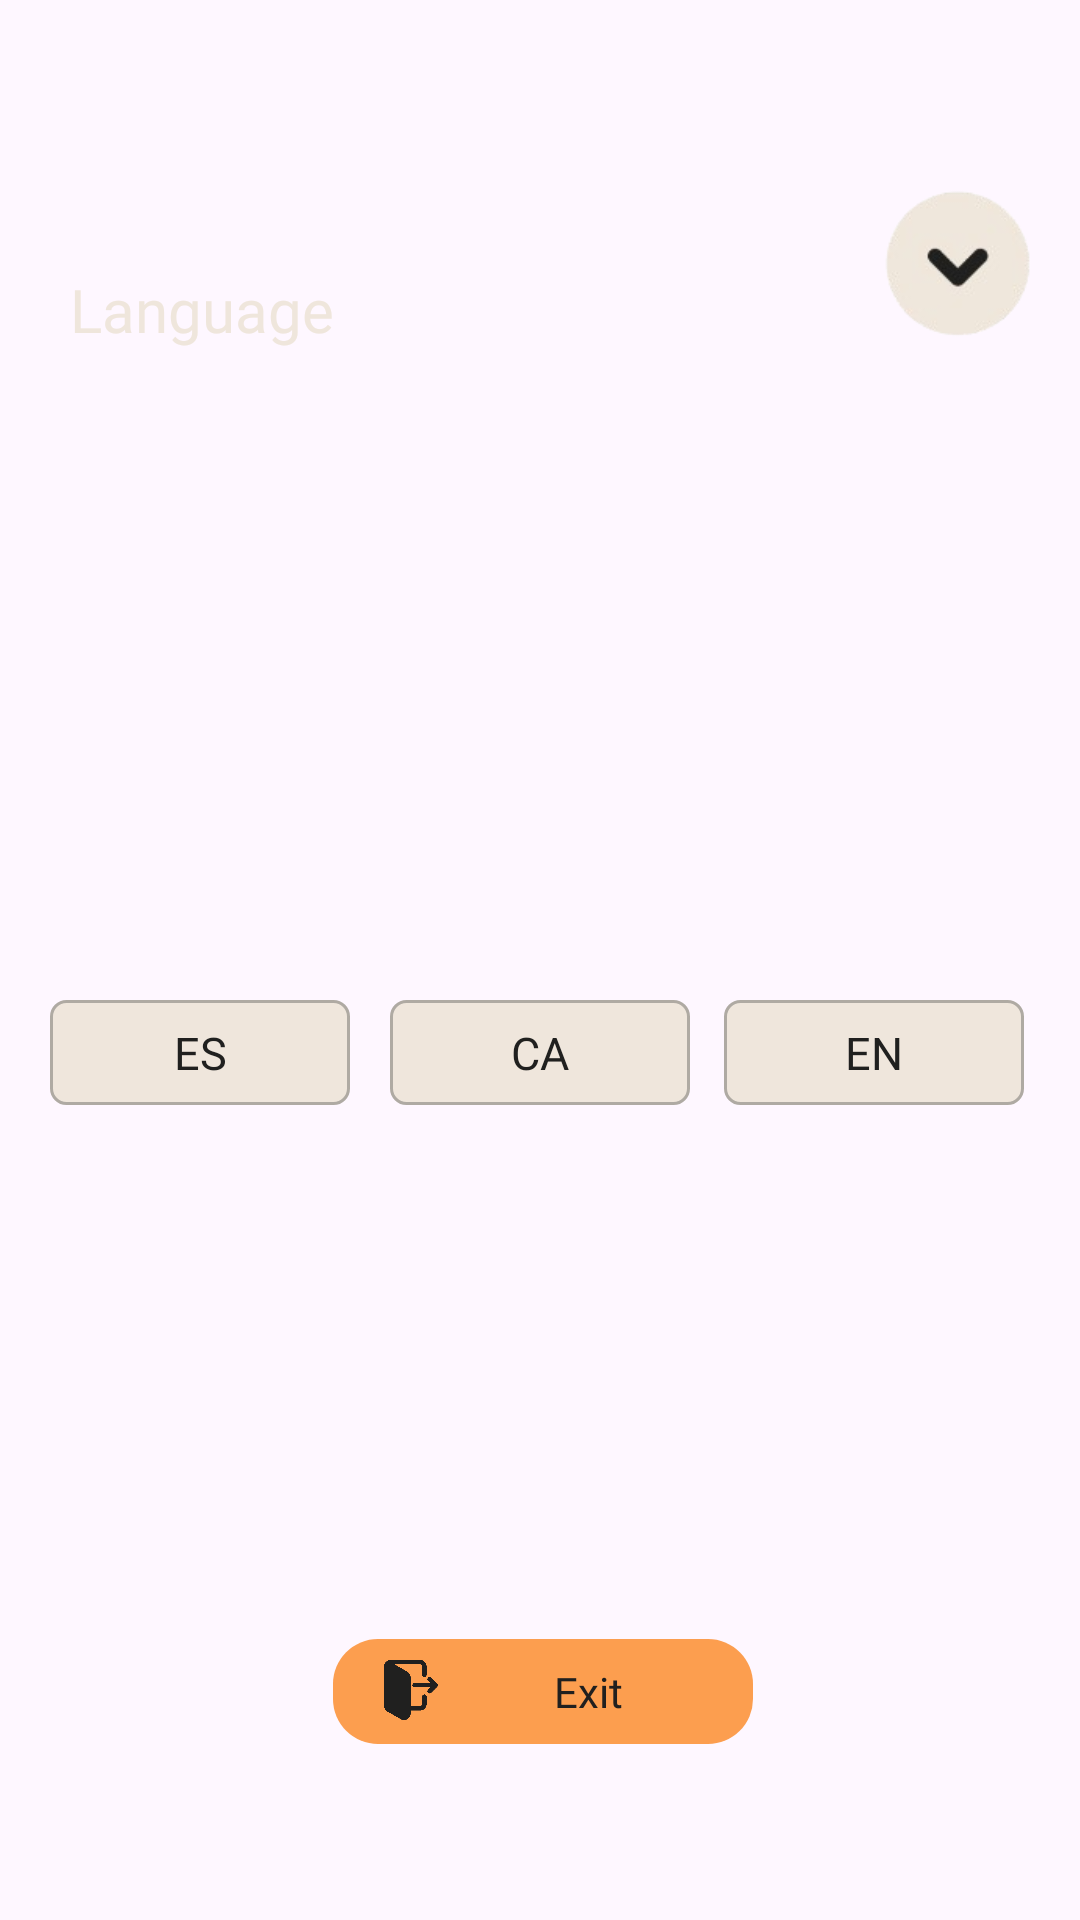

The Android layout XML behind this screen, and the referenced resources:
<!-- AndroidManifest.xml: application theme Theme.EatBeat -->
<!-- res/layout/fragment_options_menu.xml -->
<?xml version="1.0" encoding="utf-8"?>
<androidx.constraintlayout.widget.ConstraintLayout xmlns:android="http://schemas.android.com/apk/res/android"
    xmlns:app="http://schemas.android.com/apk/res-auto"
    xmlns:tools="http://schemas.android.com/tools"
    android:layout_width="380dp"
    android:layout_height="200dp"
    android:background="@drawable/black_rectangle_shape"
    >

    <ImageView
        android:id="@+id/close_window_view"
        android:layout_width="50dp"
        android:layout_height="50dp"
        android:background="@drawable/close_button"
        app:layout_constraintBottom_toBottomOf="parent"
        app:layout_constraintEnd_toEndOf="parent"
        app:layout_constraintHorizontal_bias="0.951"
        app:layout_constraintStart_toStartOf="parent"
        app:layout_constraintTop_toTopOf="parent"
        app:layout_constraintVertical_bias="0.106" />

    <TextView
        android:layout_width="180dp"
        android:layout_height="50dp"
        android:fontFamily="@font/barlow_medium"
        android:gravity="center_vertical"
        android:text="@string/language"
        android:textColor="@color/white"
        android:textSize="20sp"
        app:layout_constraintBottom_toBottomOf="parent"
        app:layout_constraintEnd_toEndOf="parent"
        app:layout_constraintHorizontal_bias="0.129"
        app:layout_constraintStart_toStartOf="parent"
        app:layout_constraintTop_toTopOf="parent"
        app:layout_constraintVertical_bias="0.133" />

    <TextView
        android:id="@+id/closeSesionButton"
        android:layout_width="140dp"
        android:layout_height="35dp"
        android:background="@drawable/button"
        android:fontFamily="@font/barlow_medium"
        android:gravity="center"
        android:paddingStart="30dp"
        android:text="@string/exit"
        android:textColor="@color/black"
        app:layout_constraintBottom_toBottomOf="parent"
        app:layout_constraintEnd_toEndOf="parent"
        app:layout_constraintHorizontal_bias="0.504"
        app:layout_constraintStart_toStartOf="parent"
        app:layout_constraintTop_toTopOf="parent"
        app:layout_constraintVertical_bias="0.903" />

    <ImageView
        android:layout_width="20dp"
        android:layout_height="20dp"
        android:background="@drawable/log_out"
        app:layout_constraintBottom_toBottomOf="@+id/closeSesionButton"
        app:layout_constraintEnd_toEndOf="@+id/closeSesionButton"
        app:layout_constraintHorizontal_bias="0.133"
        app:layout_constraintStart_toStartOf="@+id/closeSesionButton"
        app:layout_constraintTop_toTopOf="@+id/closeSesionButton"
        app:layout_constraintVertical_bias="0.466" />

    <TextView
        android:id="@+id/englishLang"
        android:layout_width="100dp"
        android:layout_height="35dp"
        android:background="@drawable/white_rectangle_shape"
        android:fontFamily="@font/barlow_medium"
        android:gravity="center"
        android:text="EN"
        android:textColor="@color/black"
        android:textSize="15sp"
        app:layout_constraintBottom_toBottomOf="parent"
        app:layout_constraintEnd_toEndOf="parent"
        app:layout_constraintHorizontal_bias="0.928"
        app:layout_constraintStart_toStartOf="parent"
        app:layout_constraintTop_toTopOf="parent"
        app:layout_constraintVertical_bias="0.551" />

    <TextView
        android:id="@+id/catalanLang"
        android:layout_width="100dp"
        android:layout_height="35dp"
        android:background="@drawable/white_rectangle_shape"
        android:fontFamily="@font/barlow_medium"
        android:gravity="center"
        android:text="CA"
        android:textColor="@color/black"
        android:textSize="15sp"
        app:layout_constraintBottom_toBottomOf="parent"
        app:layout_constraintEnd_toEndOf="parent"
        app:layout_constraintStart_toStartOf="parent"
        app:layout_constraintTop_toTopOf="parent"
        app:layout_constraintVertical_bias="0.551" />

    <TextView
        android:id="@+id/spanishLang"
        android:layout_width="100dp"
        android:layout_height="35dp"
        android:background="@drawable/white_rectangle_shape"
        android:fontFamily="@font/barlow_medium"
        android:gravity="center"
        android:text="ES"
        android:textColor="@color/black"
        android:textSize="15sp"
        app:layout_constraintBottom_toBottomOf="parent"
        app:layout_constraintEnd_toEndOf="parent"
        app:layout_constraintHorizontal_bias="0.064"
        app:layout_constraintStart_toStartOf="parent"
        app:layout_constraintTop_toTopOf="parent"
        app:layout_constraintVertical_bias="0.551" />

</androidx.constraintlayout.widget.ConstraintLayout>
<!-- resources referenced by this layout -->
<resources>
  <color name="black">#20201F</color>
  <color name="white">#EFE6DC</color>
  <!-- drawable button (drawable) -->
  <?xml version="1.0" encoding="utf-8"?>
  <shape xmlns:android="http://schemas.android.com/apk/res/android">
      <solid android:color="@color/orange" />
      <corners
          android:radius="@dimen/buttonRadius"
          />
  </shape>
  <!-- drawable close_button: png bitmap (drawable, 8097 bytes) -->
  <!-- drawable log_out: png bitmap (drawable, 4377 bytes) -->
  <!-- drawable white_rectangle_shape (drawable) -->
  <shape xmlns:android="http://schemas.android.com/apk/res/android">
      <solid android:color="@color/white" />
      <stroke android:width="1dp" android:color="@color/gray" />
      <corners android:radius="5dp" />
  </shape>
  <string name="exit">Exit</string>
  <string name="language">Language</string>
  <style name="Theme.EatBeat" parent="Base.Theme.EatBeat" />
  <color name="orange">#FC9E4F</color>
  <dimen name="buttonRadius">15dp</dimen>
  <color name="gray">#AFAAA3</color>
  <style name="Base.Theme.EatBeat" parent="Theme.Material3.DayNight.NoActionBar">
          <item name="android:windowNoTitle">true</item>
          <item name="android:windowActionBar">false</item>
          <item name="android:windowFullscreen">true</item>
          <item name="android:windowContentOverlay">@null</item>
          <item name="colorPrimary">@color/orange</item>
          <item name="colorPrimaryVariant">@color/orange</item>
          <item name="colorAccent">@color/orange</item>
      </style>
</resources>
